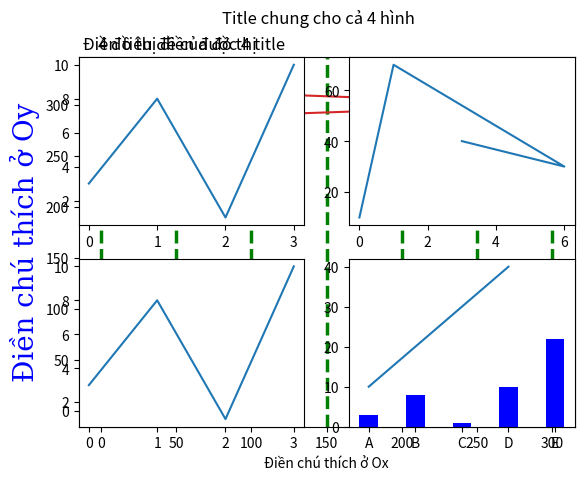

Recreate this plot in Python.
import matplotlib
import numpy as np
from matplotlib import pyplot as plt 

""" Hàm plot: vẽ đt từ điểm này đến điểm kia """
xpoints = np.array([1, 10, 13])
ypoints = np.array([4, 12, 5])
plt.plot(xpoints, ypoints)               # Gấp khúc đi từ (1, 10) đến (4, 12), rồi (13, 5)
#plt.show()

plt.plot(xpoints, ypoints, 'o')          # Chỉ 2 điểm (1, 10) và (4, 12)
#plt.show()

plt.plot(xpoints)                        # Chỉ nhập 1 cái, mặc định đó là tung độ, còn tọa độ lấy từ 0, 1, 2,...
#plt.show()


""" Cú pháp marker|line|color: tô đậm điểm | dạng đt(liền, chấm) | màu """
plt.plot(xpoints, ypoints, 'o--y', ms = 20, mfc = 'b', mec = 'r', linewidth = 8)            # ms : thay đổi kích thước chấm
                                                                                            # mfc : tô bên trong chấm
                                                                                            # mec : tô vành ngoài chấm
plt.show()                                                                                  # linewidth : độ rộng của đường thẳng 



xpoints = np.array([80, 85, 70, 95, 15, 105, 300, 115, 120, 10])
ypoints = np.array([240, 250, 260, 270, 280, 290, 300, 310, 320, 330])
font1 ={'family': 'serif', 'color':'blue', 'size': 20}                          # Cỡ chữ - màu - kích cỡ
plt.title(" Điền tiêu đề của đồ thị", loc ='left')                              # Vị trí tiêu đề: trái
plt.xlabel("Điền chú thích ở Ox")
plt.ylabel("Điền chú thích ở Oy", fontdict = font1)
plt.plot(xpoints, ypoints)

plt.grid(axis = 'x', color ='green', linewidth = 2.5, linestyle = '--')                      # Vẽ lưới cho đồ thị                                          
plt.show()



""" Sử dụng hàm subplot() để vẽ nhiều đồ thị trên 1 hình: """
x = np.array([0, 1, 2, 3])
y = np.array([3, 8, 1, 10])

plt.subplot(2, 2, 1)                        # 2 hàng, rồi đến 2 cột, đồ thị này ở vị trí 1
plt.plot(x,y)
plt.title("4 đồ thị điền được 4 title")

x = np.array([0, 1, 6, 3])
y = np.array([10, 70, 30, 40])
plt.subplot(2, 2, 2)
plt.plot(x,y)

x = np.array([0, 1, 2, 3])
y = np.array([3, 8, 1, 10])
plt.subplot(2, 2, 3)
plt.plot(x,y)

x = np.array([0, 1, 2, 3])
y = np.array([10, 20, 30, 40])
plt.subplot(2, 2, 4)
plt.plot(x,y)
plt.suptitle("Title chung cho cả 4 hình")
plt.show()



""" Vẽ các điểm phân tán """
sizes = np.array([20,50,100,200,500,1000,60,90,10,300,600,800,75])
x = np.array([5,7,8,7,2,17,2,9,4,11,12,9,6])
y = np.array([99,86,87,88,111,86,103,87,94,78,77,85,86])
plt.scatter(x, y, c = 'pink', s = sizes)

x = np.array([2,2,8,1,15,8,12,9,7,3,11,4,7,14,12])
y = np.array([100,105,84,105,90,99,90,95,94,100,79,112,91,80,85])
plt.scatter(x, y, c = 'blue')

plt.show()



""" Vẽ biểu đồ cột """
x = np.array(["A", "B", "C", "D", "E"])
y = np.array([3, 8, 1, 10, 22])

plt.bar(x,y, color = 'blue', width = 0.4)
plt.show()